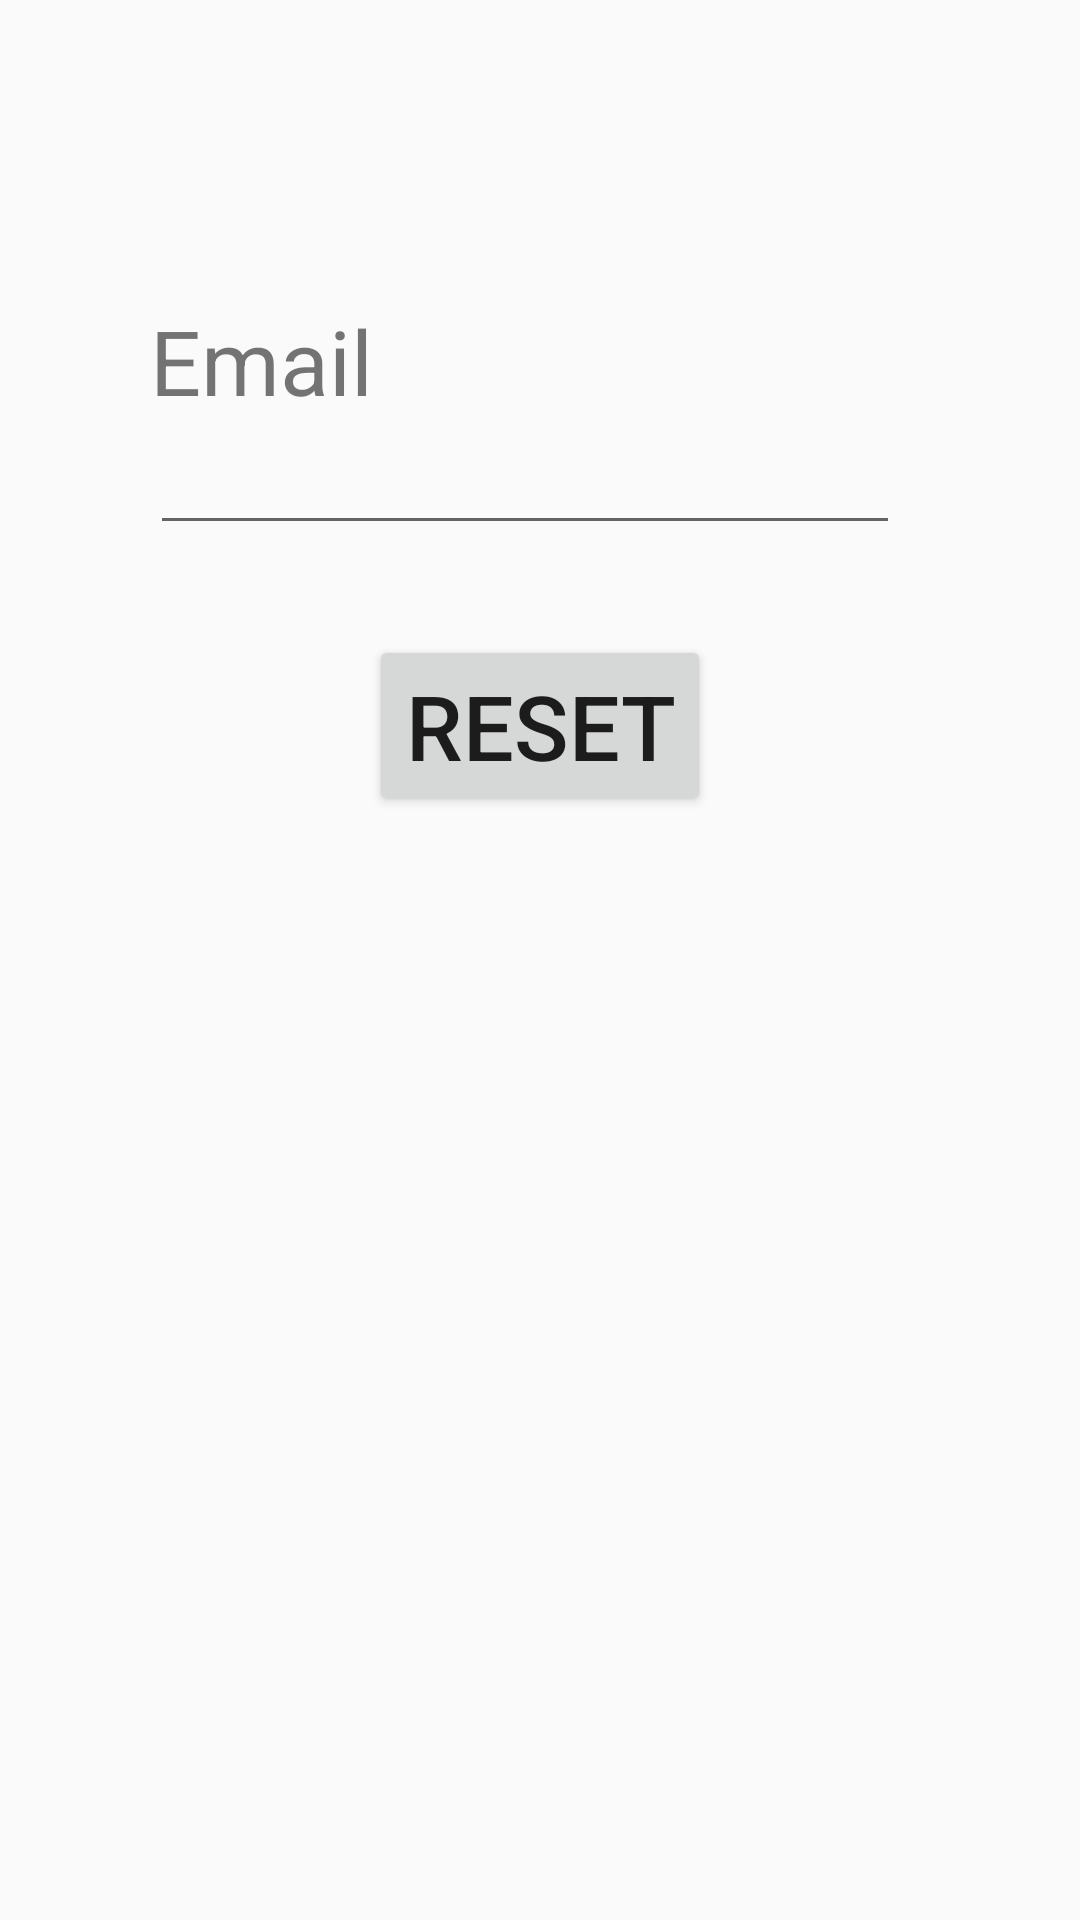

Produce the Android XML layout that renders to this screen, including the resource entries it uses.
<!-- AndroidManifest.xml: application theme AppTheme -->
<!-- res/layout/activity_reset_password.xml -->
<?xml version="1.0" encoding="utf-8"?>
<RelativeLayout xmlns:android="http://schemas.android.com/apk/res/android" xmlns:app="http://schemas.android.com/apk/res-auto" xmlns:aapt="http://schemas.android.com/aapt" android:background="@drawable/plainbg" android:layout_width="match_parent" android:layout_height="match_parent">
    <TextView android:textSize="30dp" android:id="@+id/textview1" android:layout_width="wrap_content" android:layout_height="wrap_content" android:layout_marginLeft="50dp" android:layout_marginTop="100dp" android:text="Email"/>
    <EditText android:id="@+id/email" android:layout_width="250dp" android:layout_height="wrap_content" android:layout_marginLeft="50dp" android:layout_below="@+id/textview1" android:inputType="textEmailAddress"/>
    <Button android:textSize="30dp" android:id="@+id/reset" android:layout_width="wrap_content" android:layout_height="wrap_content" android:layout_marginTop="30dp" android:text="Reset" android:layout_below="@+id/email" android:layout_centerHorizontal="true"/>
</RelativeLayout>
<!-- resources referenced by this layout -->
<resources>
  <style name="AppTheme" parent="Theme.AppCompat.Light.DarkActionBar">
          
          <item name="colorPrimary">@color/darkblue</item>
          <item name="colorPrimaryDark">@color/colorPrimaryDark</item>
          <item name="colorAccent">@color/colorAccent</item>
      </style>
  <color name="darkblue">#192965</color>
  <color name="colorPrimaryDark">#00574B</color>
  <color name="colorAccent">#D81B60</color>
</resources>
